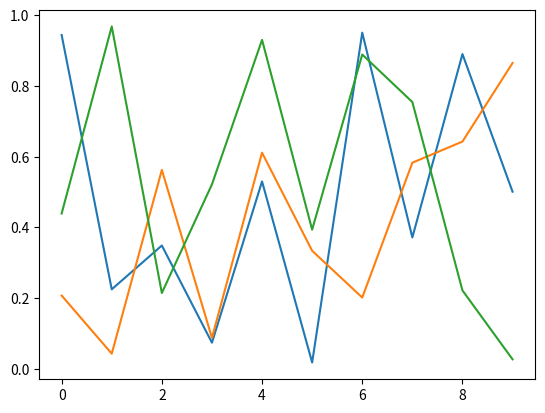

Python code for this plot:
import numpy as np
import matplotlib.pyplot as plt
# plt.ioff()
plt.ion()
for i in range(3):
    plt.plot(np.random.rand(10))
    plt.show()
    plt.pause(0.5)
